Run: headless pygame with SDL's dummy video driver; simulated clock (each Clock.tick advances the game by its frame time, no real sleeping); random seed 0; keys injected as events and as key.get_pressed() state; mouse plan: one left click at the window centre at the start of phase 2, then a move to the lower-right quarter at the start of phase 3.
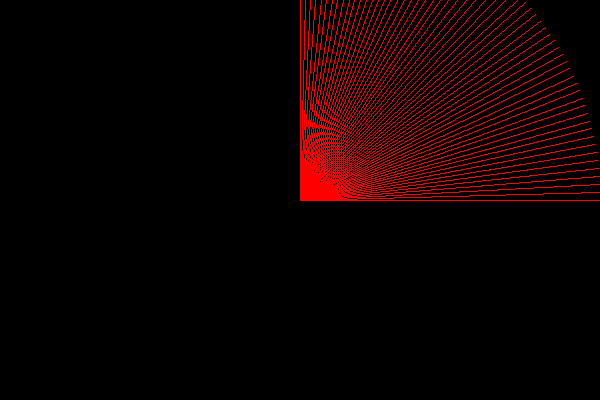
Frame 1 of 4 · flips 1–60 · no input
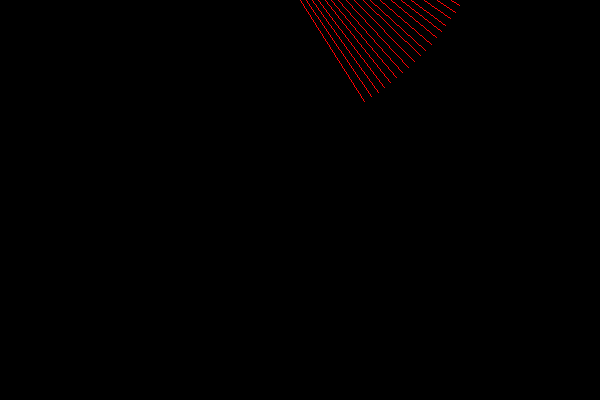
Frame 2 of 4 · flips 61–180 · clicked the window centre · tapped SPACE, RETURN · held RIGHT (→), D
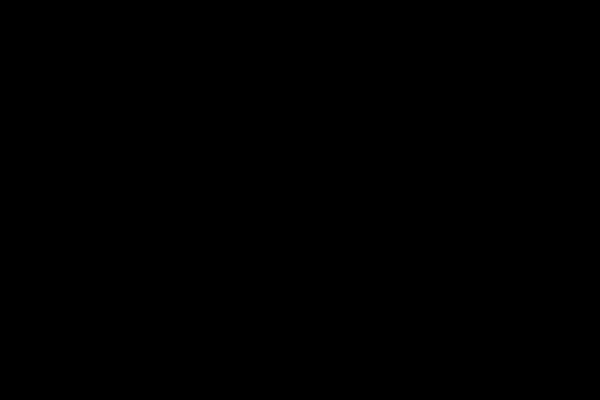
Frame 3 of 4 · flips 181–300 · moved the mouse to the lower-right quarter · held DOWN (↓), S
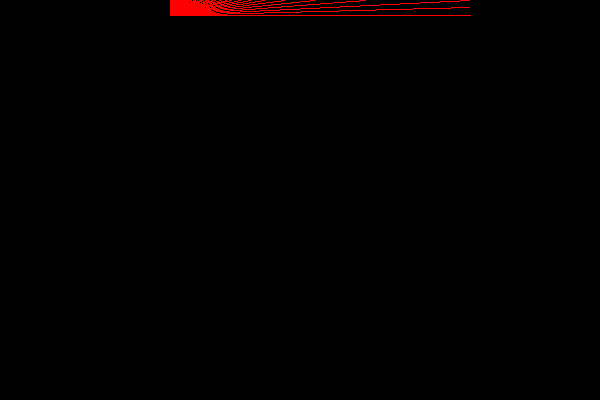
Frame 4 of 4 · flips 301–420 · held LEFT (←), A, UP (↑), W

The pygame program that drew these frames:

import pygame, numpy as np

class Raycast():
    def __init__(self):
        self.grid = np.zeros((600,400),np.float64)
        self.origin = np.array((300,200),np.float64)
        self.ray_count = 60
        self.iterations = 300
        self.angle = np.deg2rad(-45)
        self.fov = np.deg2rad(90)

        self.ray_index = np.arange(self.ray_count)

        self.rays = np.ones((self.ray_count,2),np.float64)
        self.direction = np.zeros((self.ray_count,2),np.float64)

        self.center = np.array([300,200])
        
    def run(self,parent):
        self.rays = np.ones((self.ray_count,2),np.float64)*self.center
        for i in range(self.iterations):
            self.direction[self.ray_index,0] = np.cos((self.ray_index-(self.ray_count-1)/2)*(self.fov/(self.ray_count-1))+self.angle)
            self.direction[self.ray_index,1] = np.sin((self.ray_index-(self.ray_count-1)/2)*(self.fov/(self.ray_count-1))+self.angle)
            x = np.clip(np.int64(self.rays[:,0]),0,self.grid.shape[0]-1)
            y = np.clip(np.int64(self.rays[:,1]),0,self.grid.shape[1]-1)
            clean = self.grid[x,y] == 0
            self.rays[clean] += self.direction[clean]
        distances = 1-np.linalg.norm(self.rays-self.center,axis=1)/self.iterations
        pass
        return [self.center, self.rays, distances]

class Game():
    WIDTH = 600
    HEIGHT = 400
    def __init__(self):

        #main
        pygame.init()
        self.screen = pygame.display.set_mode((self.WIDTH,self.HEIGHT))
        self.clock = pygame.time.Clock()
        self.running = True
        self.dt = 0

        #raycast
        self.raycast = Raycast()

        self.main()
    def main(self):
        self.rects = []
        while self.running:
            key = pygame.key.get_pressed()
            mouse = pygame.mouse.get_pos()
            for event in pygame.event.get():
                if event.type == pygame.QUIT:
                    self.running = False
            self.screen.fill('black')


            input_mov = np.array((key[pygame.K_s] - key[pygame.K_w],key[pygame.K_d] - key[pygame.K_a]))
            input_mov = input_mov*4/(np.linalg.norm(input_mov)) if np.linalg.norm(input_mov) != 0 else input_mov*0
            theta = np.atan2(input_mov[0],input_mov[1])
            px = -(input_mov[0] * np.cos(self.raycast.angle) - input_mov[1] * np.sin(self.raycast.angle))
            py = -(input_mov[0] * np.sin(self.raycast.angle) + input_mov[1] * np.cos(self.raycast.angle))
            self.raycast.center += np.int64(np.array((px,py)))
            self.raycast.angle += np.deg2rad(30) * (key[pygame.K_RIGHT]-key[pygame.K_LEFT]) * self.dt

            raycast = self.raycast.run(self)
            print(raycast)
            if 0 <= mouse[0] < 590 and 0 <= mouse[1] < 390:
                self.rects.append((mouse[0],mouse[1],10,10))
                self.raycast.grid[mouse[0]:mouse[0]+10,mouse[1]:mouse[1]+10] = 1

            # DRAW RECTS HERE

            print(np.rad2deg(self.raycast.angle))

            for line in tuple(raycast[1]):
                pygame.draw.line(self.screen,'red',raycast[0],line)

            pygame.display.flip()
            self.dt = self.clock.tick(60)/1000

Game()
